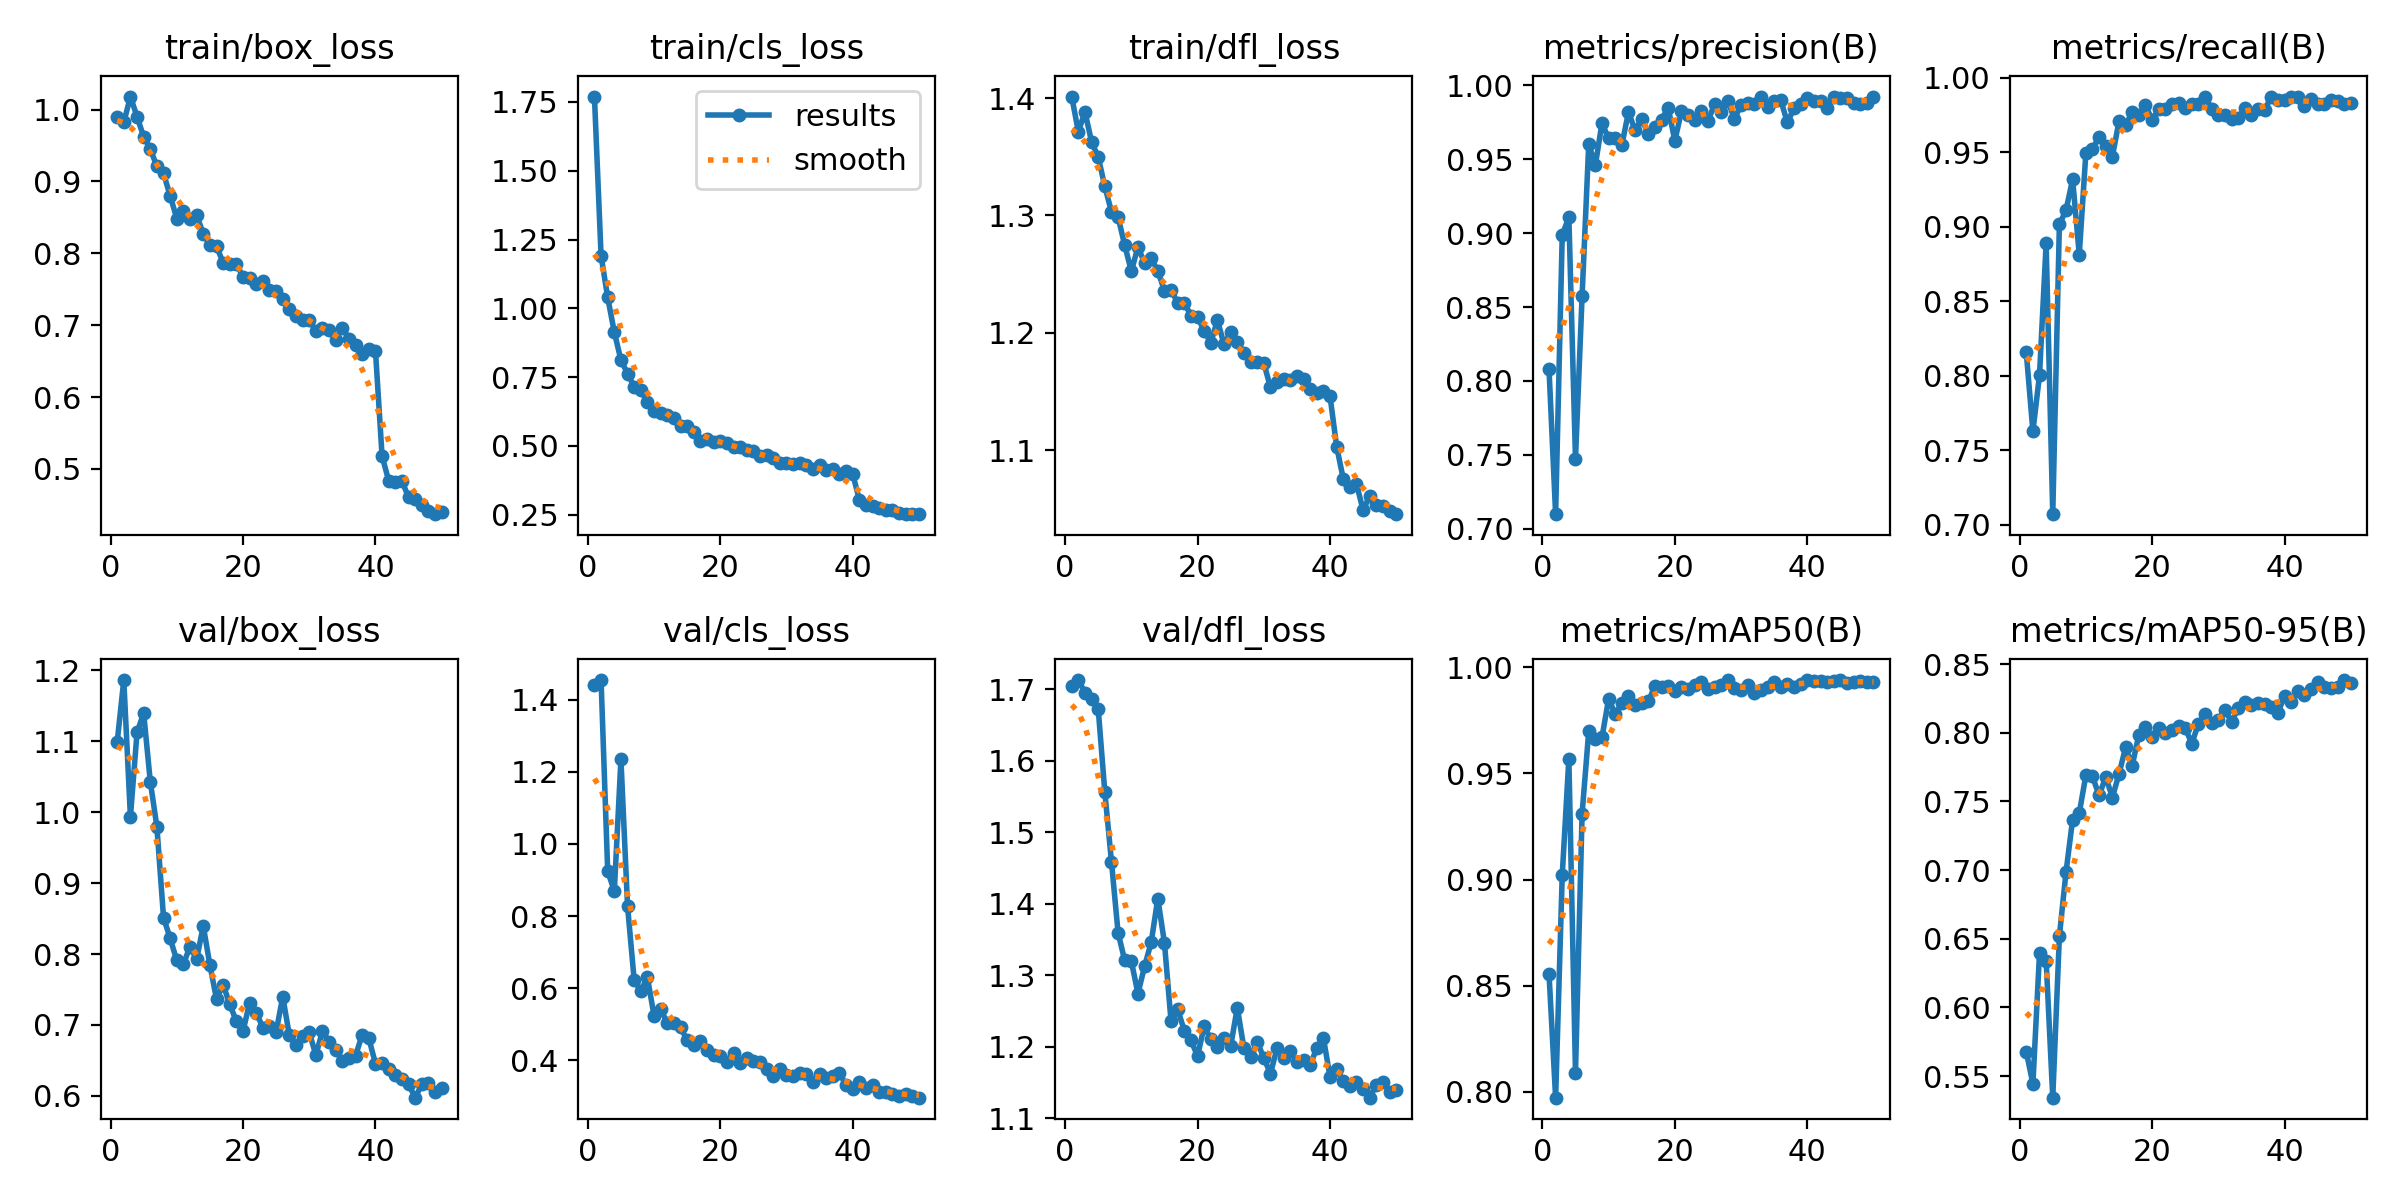

The file beside this chart, header and first rows:
epoch, time, train/box_loss, train/cls_loss, train/dfl_loss, metrics/precision(B), metrics/recall(B), metrics/mAP50(B), metrics/mAP50-95(B), val/box_loss, val/cls_loss, val/dfl_loss, lr/pg0, lr/pg1, lr/pg2
1, 52.51, 0.9894, 1.769, 1.401, 0.8084, 0.8157, 0.8557, 0.5678, 1.099, 1.441, 1.705, 0.0005506, 0.0005506, 0.0005506
2, 92.4, 0.982, 1.191, 1.371, 0.7098, 0.7626, 0.7972, 0.5443, 1.186, 1.455, 1.713, 0.001084, 0.001084, 0.001084
3, 130.9, 1.018, 1.039, 1.388, 0.8988, 0.8005, 0.9022, 0.6394, 0.9935, 0.9248, 1.695, 0.001596, 0.001596, 0.001596
4, 169, 0.9902, 0.9134, 1.363, 0.9107, 0.8889, 0.9569, 0.6341, 1.112, 0.8687, 1.686, 0.001568, 0.001568, 0.001568
5, 207.7, 0.9622, 0.8118, 1.35, 0.7473, 0.7071, 0.809, 0.5342, 1.139, 1.235, 1.672, 0.001535, 0.001535, 0.001535
6, 245.5, 0.9454, 0.7628, 1.325, 0.8577, 0.9015, 0.9311, 0.6519, 1.043, 0.8272, 1.556, 0.001502, 0.001502, 0.001502
7, 283.6, 0.9208, 0.715, 1.303, 0.9601, 0.9111, 0.9698, 0.6985, 0.9791, 0.622, 1.459, 0.001469, 0.001469, 0.001469
8, 322, 0.9112, 0.702, 1.299, 0.946, 0.9318, 0.9662, 0.7368, 0.8515, 0.5921, 1.359, 0.001436, 0.001436, 0.001436
9, 360.3, 0.88, 0.6584, 1.275, 0.9744, 0.8813, 0.967, 0.7414, 0.8222, 0.6297, 1.32, 0.001403, 0.001403, 0.001403
10, 398.4, 0.8484, 0.628, 1.253, 0.964, 0.9495, 0.9851, 0.7691, 0.7909, 0.5231, 1.319, 0.00137, 0.00137, 0.00137
11, 435.3, 0.8589, 0.621, 1.273, 0.9642, 0.9521, 0.978, 0.7682, 0.7857, 0.5412, 1.274, 0.001337, 0.001337, 0.001337
12, 470, 0.8479, 0.6141, 1.26, 0.9596, 0.9604, 0.983, 0.7544, 0.8106, 0.5031, 1.312, 0.001304, 0.001304, 0.001304
13, 504.7, 0.8531, 0.6025, 1.264, 0.9818, 0.954, 0.9866, 0.7679, 0.7926, 0.5032, 1.346, 0.001271, 0.001271, 0.001271
14, 540, 0.8272, 0.5716, 1.253, 0.9695, 0.947, 0.9824, 0.7528, 0.8397, 0.4908, 1.407, 0.001238, 0.001238, 0.001238
15, 575.7, 0.8119, 0.5722, 1.236, 0.9771, 0.9708, 0.9832, 0.77, 0.7846, 0.4556, 1.345, 0.001205, 0.001205, 0.001205
16, 611.7, 0.8101, 0.5504, 1.237, 0.9672, 0.9679, 0.984, 0.7893, 0.7365, 0.4423, 1.235, 0.001172, 0.001172, 0.001172
17, 648.8, 0.7867, 0.5184, 1.226, 0.972, 0.9773, 0.9913, 0.7762, 0.7568, 0.4521, 1.252, 0.001139, 0.001139, 0.001139
18, 685.9, 0.7856, 0.5234, 1.226, 0.9768, 0.9748, 0.9907, 0.7986, 0.7291, 0.4282, 1.222, 0.001106, 0.001106, 0.001106
19, 722.6, 0.7846, 0.5148, 1.215, 0.9848, 0.9815, 0.9913, 0.8039, 0.7052, 0.4139, 1.209, 0.001073, 0.001073, 0.001073
20, 756.5, 0.7677, 0.5164, 1.214, 0.9625, 0.9718, 0.9887, 0.7969, 0.6911, 0.4111, 1.187, 0.00104, 0.00104, 0.00104
21, 791, 0.7651, 0.5096, 1.202, 0.9823, 0.9787, 0.9906, 0.8034, 0.7315, 0.3958, 1.228, 0.001007, 0.001007, 0.001007
22, 828.5, 0.7576, 0.4966, 1.191, 0.9798, 0.9792, 0.9897, 0.7996, 0.7174, 0.421, 1.21, 0.0009739, 0.0009739, 0.0009739
23, 865.6, 0.7613, 0.4974, 1.211, 0.9765, 0.9823, 0.9915, 0.8017, 0.6964, 0.3915, 1.199, 0.0009409, 0.0009409, 0.0009409
24, 902.5, 0.7495, 0.4855, 1.19, 0.9823, 0.9829, 0.993, 0.8048, 0.6983, 0.4073, 1.212, 0.0009078, 0.0009078, 0.0009078
25, 939.6, 0.7479, 0.4826, 1.201, 0.9757, 0.9798, 0.9897, 0.8034, 0.6899, 0.3982, 1.2, 0.0008748, 0.0008748, 0.0008748
26, 976.2, 0.7359, 0.4621, 1.193, 0.9873, 0.9822, 0.9908, 0.7921, 0.7399, 0.3954, 1.255, 0.0008418, 0.0008418, 0.0008418
27, 1013, 0.7231, 0.4671, 1.183, 0.9818, 0.9823, 0.9919, 0.8067, 0.6855, 0.3766, 1.198, 0.0008088, 0.0008088, 0.0008088
28, 1049, 0.7133, 0.4577, 1.175, 0.9895, 0.9874, 0.9938, 0.8138, 0.6718, 0.3556, 1.186, 0.0007758, 0.0007758, 0.0007758
29, 1086, 0.7073, 0.437, 1.176, 0.9773, 0.9792, 0.9905, 0.8073, 0.6839, 0.3752, 1.207, 0.0007428, 0.0007428, 0.0007428
30, 1123, 0.7066, 0.4387, 1.175, 0.9868, 0.9748, 0.9892, 0.8092, 0.6897, 0.3591, 1.184, 0.0007098, 0.0007098, 0.0007098
31, 1160, 0.6922, 0.4361, 1.154, 0.988, 0.9748, 0.9915, 0.8168, 0.6577, 0.3566, 1.162, 0.0006768, 0.0006768, 0.0006768
32, 1197, 0.6959, 0.4391, 1.158, 0.9875, 0.9722, 0.9878, 0.8078, 0.6909, 0.3654, 1.198, 0.0006438, 0.0006438, 0.0006438
33, 1235, 0.6937, 0.4294, 1.161, 0.9923, 0.9731, 0.9893, 0.8179, 0.6767, 0.3604, 1.184, 0.0006108, 0.0006108, 0.0006108
34, 1272, 0.6796, 0.417, 1.16, 0.9855, 0.9798, 0.9905, 0.8221, 0.6652, 0.3407, 1.194, 0.0005778, 0.0005778, 0.0005778
35, 1310, 0.6966, 0.431, 1.163, 0.9891, 0.9748, 0.993, 0.8205, 0.6493, 0.3604, 1.179, 0.0005448, 0.0005448, 0.0005448
36, 1348, 0.6807, 0.4132, 1.161, 0.9898, 0.9793, 0.9905, 0.8214, 0.6533, 0.3495, 1.181, 0.0005118, 0.0005118, 0.0005118
37, 1384, 0.6729, 0.4172, 1.152, 0.9748, 0.9784, 0.992, 0.8212, 0.6567, 0.3559, 1.174, 0.0004788, 0.0004788, 0.0004788
38, 1421, 0.6599, 0.3963, 1.149, 0.9845, 0.9874, 0.9908, 0.8184, 0.6863, 0.3656, 1.198, 0.0004458, 0.0004458, 0.0004458
39, 1458, 0.6668, 0.4082, 1.151, 0.9872, 0.9849, 0.992, 0.8146, 0.6813, 0.3298, 1.212, 0.0004127, 0.0004127, 0.0004127
40, 1495, 0.6645, 0.3981, 1.146, 0.9911, 0.9849, 0.994, 0.8267, 0.6455, 0.3211, 1.158, 0.0003797, 0.0003797, 0.0003797
41, 1529, 0.5178, 0.3043, 1.103, 0.9893, 0.9874, 0.9935, 0.8222, 0.6468, 0.3387, 1.168, 0.0003467, 0.0003467, 0.0003467
42, 1563, 0.4835, 0.2854, 1.076, 0.9891, 0.9874, 0.9938, 0.8308, 0.6383, 0.3239, 1.151, 0.0003137, 0.0003137, 0.0003137
43, 1597, 0.482, 0.2813, 1.069, 0.9848, 0.9813, 0.993, 0.8275, 0.6291, 0.3317, 1.144, 0.0002807, 0.0002807, 0.0002807
44, 1631, 0.483, 0.2759, 1.071, 0.9924, 0.9854, 0.9938, 0.8317, 0.624, 0.3108, 1.15, 0.0002477, 0.0002477, 0.0002477
45, 1665, 0.4607, 0.2673, 1.049, 0.9911, 0.9823, 0.9938, 0.8368, 0.6166, 0.3104, 1.141, 0.0002147, 0.0002147, 0.0002147
46, 1698, 0.458, 0.2661, 1.061, 0.9916, 0.9823, 0.9929, 0.8332, 0.5975, 0.3074, 1.129, 0.0001817, 0.0001817, 0.0001817
47, 1732, 0.4499, 0.2566, 1.054, 0.9883, 0.9849, 0.9932, 0.8329, 0.6164, 0.3006, 1.147, 0.0001487, 0.0001487, 0.0001487
48, 1766, 0.4414, 0.2538, 1.053, 0.9873, 0.9843, 0.9935, 0.8331, 0.6184, 0.3069, 1.15, 0.0001157, 0.0001157, 0.0001157
49, 1800, 0.437, 0.252, 1.048, 0.9881, 0.9823, 0.9929, 0.8384, 0.6053, 0.3011, 1.137, 8.26832e-05, 8.26832e-05, 8.26832e-05
50, 1834, 0.4394, 0.253, 1.046, 0.9923, 0.9828, 0.993, 0.8362, 0.6111, 0.2959, 1.139, 4.96766e-05, 4.96766e-05, 4.96766e-05
